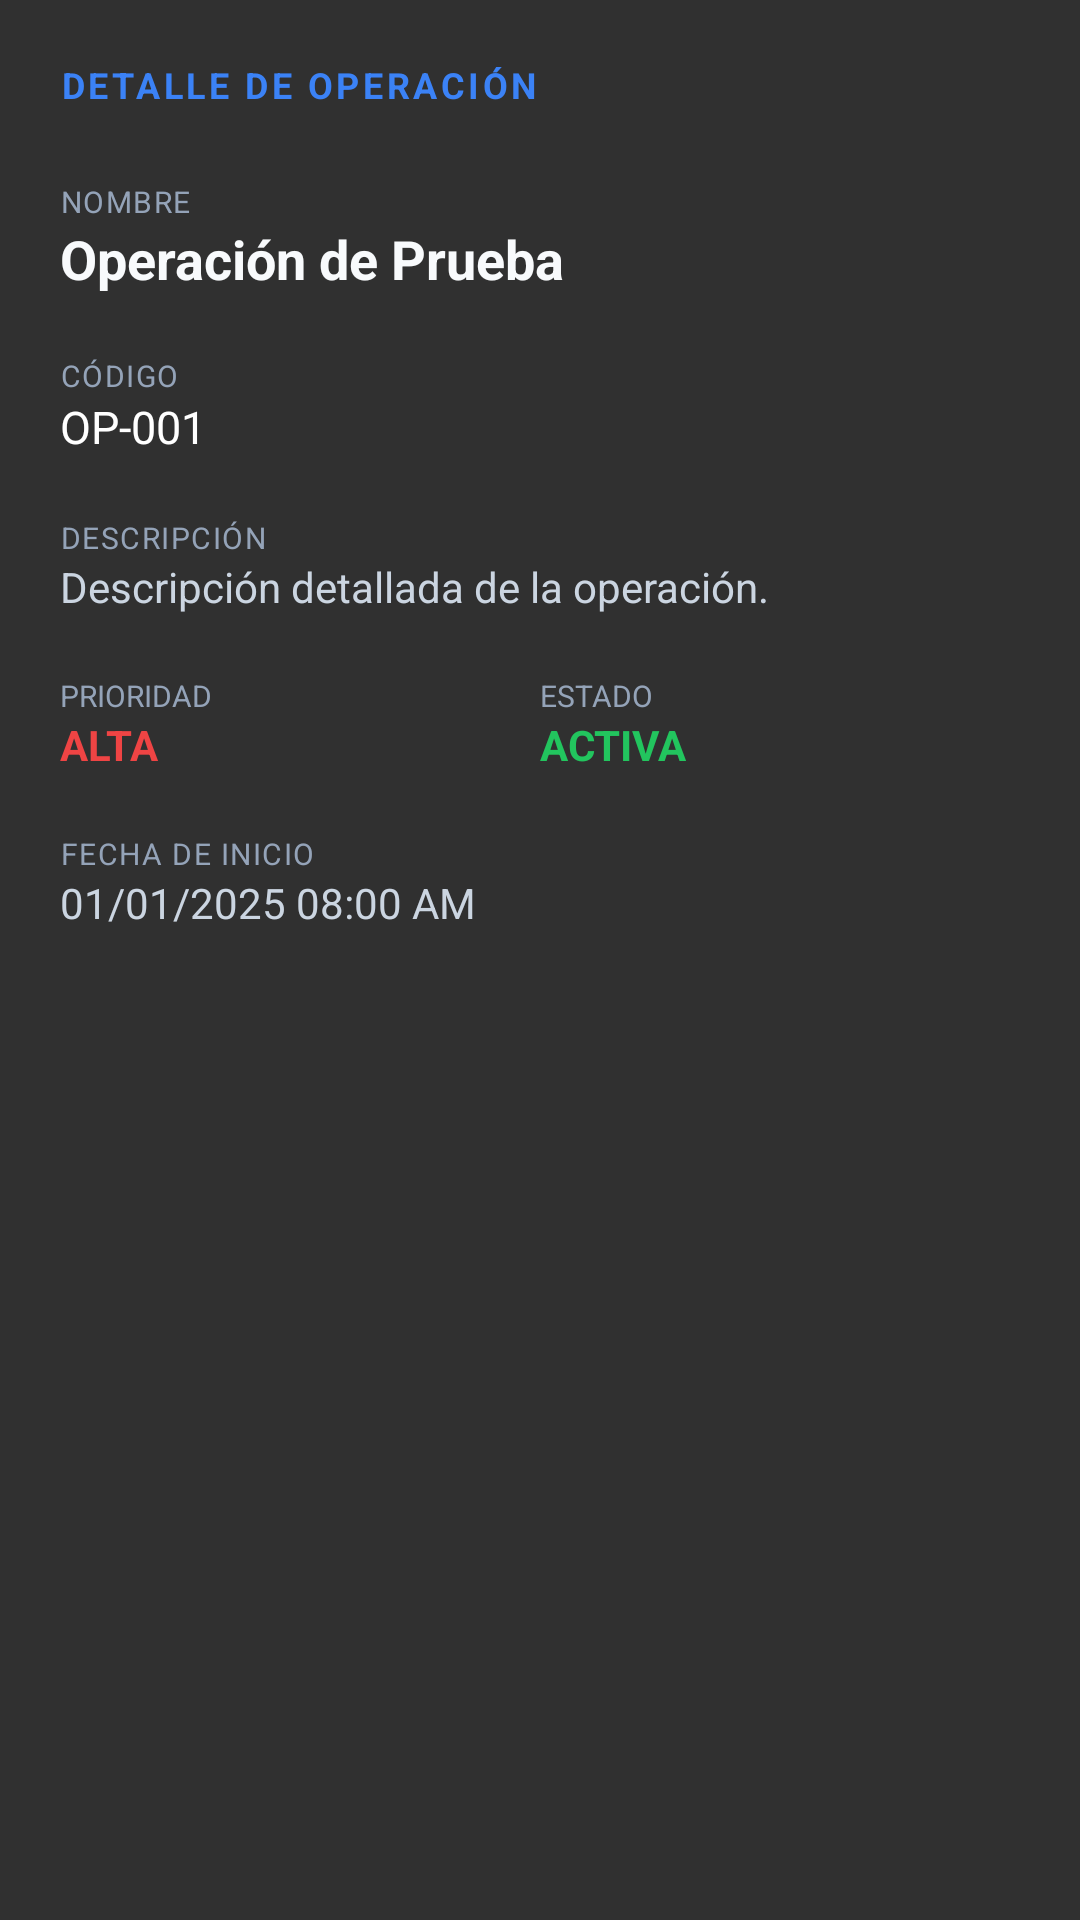

Android layout source for this screen:
<!-- AndroidManifest.xml: application theme Theme.AppCompat.NoActionBar -->
<!-- res/layout/panel_operation.xml -->
<?xml version="1.0" encoding="utf-8"?>
<androidx.core.widget.NestedScrollView xmlns:android="http://schemas.android.com/apk/res/android"
    android:layout_width="match_parent"
    android:layout_height="match_parent"
    android:padding="20dp">

    <LinearLayout
        android:layout_width="match_parent"
        android:layout_height="wrap_content"
        android:orientation="vertical">

        
        <TextView
            android:layout_width="wrap_content"
            android:layout_height="wrap_content"
            android:text="DETALLE DE OPERACIÓN"
            android:textColor="#3b82f6"
            android:textSize="12sp"
            android:textStyle="bold"
            android:letterSpacing="0.1"
            android:layout_marginBottom="24dp"/>

        
        <TextView
            android:layout_width="wrap_content"
            android:layout_height="wrap_content"
            android:text="NOMBRE"
            android:textColor="#94a3b8"
            android:textSize="10sp"
            android:letterSpacing="0.05"/>
        <TextView
            android:id="@+id/opNombre"
            android:layout_width="match_parent"
            android:layout_height="wrap_content"
            android:text="Operación de Prueba"
            android:textColor="#f8fafc"
            android:textSize="18sp"
            android:textStyle="bold"
            android:layout_marginBottom="20dp"/>

        
        <TextView
            android:layout_width="wrap_content"
            android:layout_height="wrap_content"
            android:text="CÓDIGO"
            android:textColor="#94a3b8"
            android:textSize="10sp"
            android:letterSpacing="0.05"/>
        <TextView
            android:id="@+id/opCodigo"
            android:layout_width="match_parent"
            android:layout_height="wrap_content"
            android:text="OP-001"
            android:textColor="#ffffff"
            android:textSize="15sp"
            android:layout_marginBottom="20dp"/>

        
        <TextView
            android:layout_width="wrap_content"
            android:layout_height="wrap_content"
            android:text="DESCRIPCIÓN"
            android:textColor="#94a3b8"
            android:textSize="10sp"
            android:letterSpacing="0.05"/>
        <TextView
            android:id="@+id/opDescripcion"
            android:layout_width="match_parent"
            android:layout_height="wrap_content"
            android:text="Descripción detallada de la operación."
            android:textColor="#cbd5e1"
            android:textSize="14sp"
            android:lineSpacingExtra="4dp"
            android:layout_marginBottom="20dp"/>

        <LinearLayout
            android:layout_width="match_parent"
            android:layout_height="wrap_content"
            android:orientation="horizontal"
            android:baselineAligned="false"
            android:layout_marginBottom="20dp">

            
            <LinearLayout
                android:layout_width="0dp"
                android:layout_height="wrap_content"
                android:layout_weight="1"
                android:orientation="vertical">
                <TextView
                    android:layout_width="wrap_content"
                    android:layout_height="wrap_content"
                    android:text="PRIORIDAD"
                    android:textColor="#94a3b8"
                    android:textSize="10sp"/>
                <TextView
                    android:id="@+id/opPrioridad"
                    android:layout_width="wrap_content"
                    android:layout_height="wrap_content"
                    android:text="ALTA"
                    android:textColor="#ef4444"
                    android:textStyle="bold"
                    android:textSize="14sp"/>
            </LinearLayout>

            
            <LinearLayout
                android:layout_width="0dp"
                android:layout_height="wrap_content"
                android:layout_weight="1"
                android:orientation="vertical">
                <TextView
                    android:layout_width="wrap_content"
                    android:layout_height="wrap_content"
                    android:text="ESTADO"
                    android:textColor="#94a3b8"
                    android:textSize="10sp"/>
                <TextView
                    android:id="@+id/opEstado"
                    android:layout_width="wrap_content"
                    android:layout_height="wrap_content"
                    android:text="ACTIVA"
                    android:textColor="#22c55e"
                    android:textStyle="bold"
                    android:textSize="14sp"/>
            </LinearLayout>
        </LinearLayout>

        
        <TextView
            android:layout_width="wrap_content"
            android:layout_height="wrap_content"
            android:text="FECHA DE INICIO"
            android:textColor="#94a3b8"
            android:textSize="10sp"
            android:letterSpacing="0.05"/>
        <TextView
            android:id="@+id/opFechaInicio"
            android:layout_width="match_parent"
            android:layout_height="wrap_content"
            android:text="01/01/2025 08:00 AM"
            android:textColor="#cbd5e1"
            android:textSize="14sp"
            android:layout_marginBottom="20dp"/>

        <Button
            android:id="@+id/btnSimulacion"
            android:layout_width="match_parent"
            android:layout_height="48dp"
            android:layout_marginTop="4dp"
            android:background="@drawable/bg_quick_reply_selected"
            android:text="ACTIVAR SIMULACION"
            android:textAllCaps="false"
            android:textColor="#ffffff"
            android:textStyle="bold"
            android:visibility="gone"/>

    </LinearLayout>

</androidx.core.widget.NestedScrollView>
<!-- resources referenced by this layout -->
<resources>
  <!-- drawable bg_quick_reply_selected (drawable) -->
  <?xml version="1.0" encoding="utf-8"?>
  <shape xmlns:android="http://schemas.android.com/apk/res/android"
      android:shape="rectangle">
      <solid android:color="#1D4F7A" />
      <corners android:radius="18dp" />
  </shape>
</resources>
